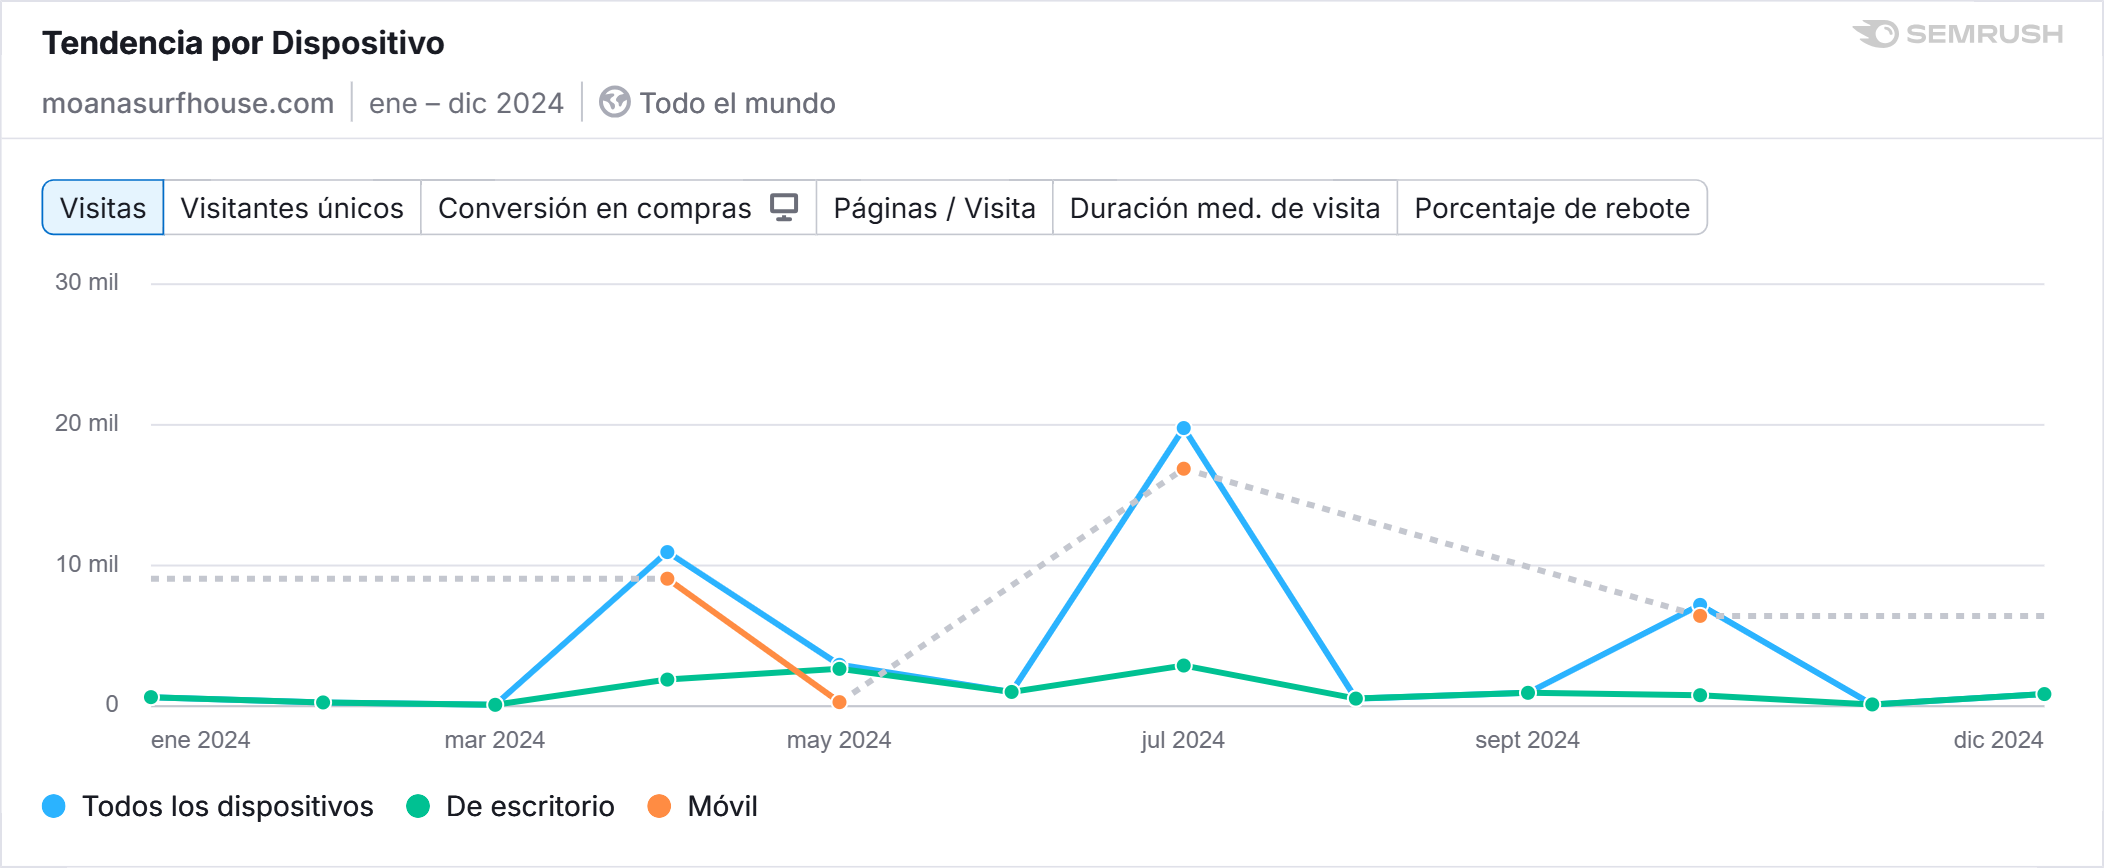

The table this chart was drawn from, first rows:
, Todos los dispositivos, De escritorio, Móvil
ene 2024, 645, 645, 0
feb 2024, 267, 267, 0
mar 2024, 98, 98, 0
abr 2024, 10956, 1892, 9064
may 2024, 2943, 2655, 288
jun 2024, 1013, 1013, 0
jul 2024, 19774, 2891, 16883
ago 2024, 541, 541, 0
sept 2024, 951, 951, 0
oct 2024, 7202, 782, 6420
nov 2024, 125, 125, 0
dic 2024, 863, 863, 0
